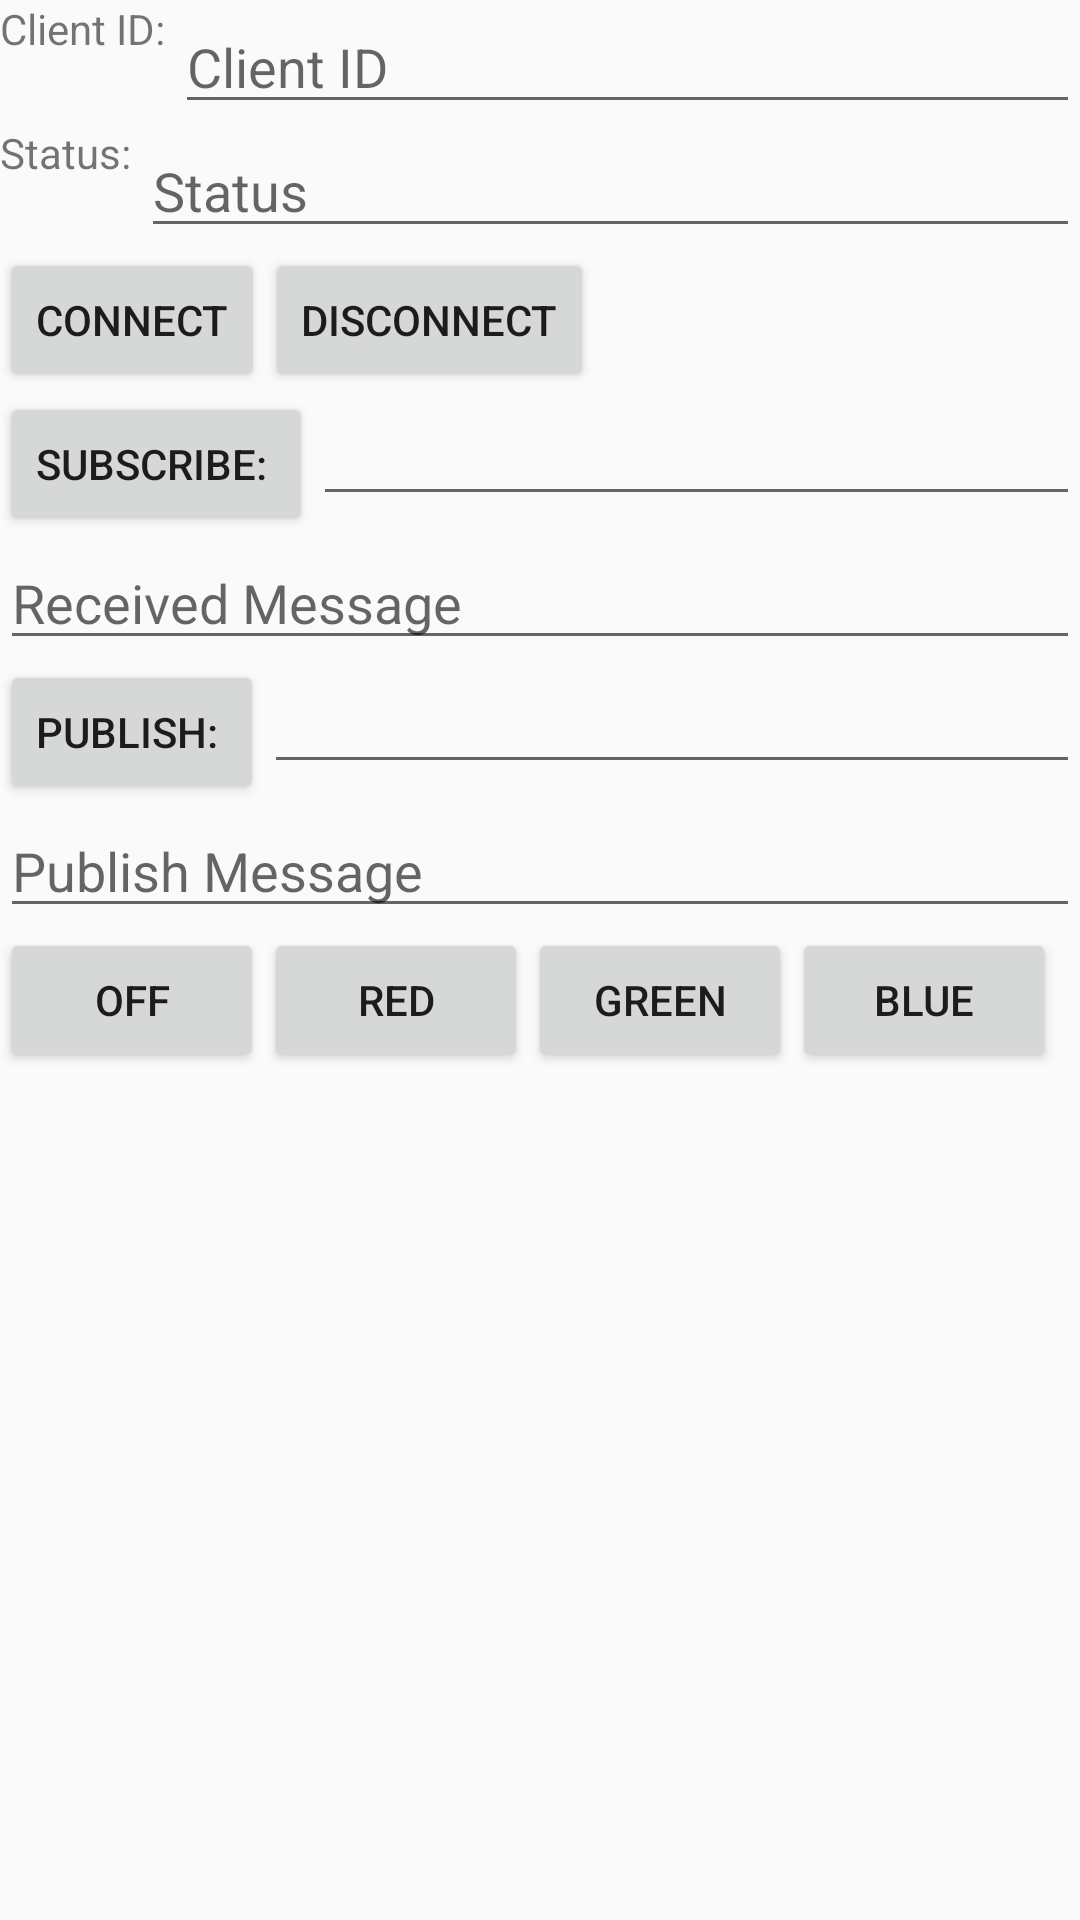

Reconstruct the res/layout file that produces this screen, plus the resources it refers to.
<!-- AndroidManifest.xml: application theme AppTheme -->
<!-- res/layout/control_device_pubsub.xml -->
<?xml version="1.0" encoding="utf-8"?>
<RelativeLayout xmlns:android="http://schemas.android.com/apk/res/android"
    android:layout_width="match_parent"
    android:layout_height="match_parent"

    >

    <TextView
        android:id="@+id/tvClientId"
        android:layout_width="wrap_content"
        android:layout_height="wrap_content"
        android:text="Client ID: "


        />

    <EditText
        android:id="@+id/edtClientId"
        android:layout_width="match_parent"
        android:layout_height="wrap_content"
        android:layout_toRightOf="@id/tvClientId"
        android:hint="Client ID"
        android:layout_alignParentLeft="@+id/tvClientId"/>

    <TextView
        android:id="@+id/tvStatus"
        android:layout_width="wrap_content"
        android:layout_height="wrap_content"
        android:layout_below="@id/edtClientId"
        android:text="Status: "
        />

    <EditText
        android:id="@+id/edtStatus"
        android:layout_width="match_parent"
        android:layout_height="wrap_content"
        android:layout_below="@id/edtClientId"
        android:layout_toRightOf="@+id/tvStatus"
        android:hint="Status"
        android:layout_alignParentLeft="@+id/tvStatus"/>

    <Button
        android:id="@+id/btnConnect"
        android:layout_width="wrap_content"
        android:layout_height="wrap_content"
        android:layout_below="@id/edtStatus"

        android:text="CONNECT" />

    <Button
        android:id="@+id/btnDisconnect"
        android:layout_width="wrap_content"
        android:layout_height="wrap_content"
        android:layout_below="@id/edtStatus"
        android:layout_toRightOf="@id/btnConnect"
        android:text="DISCONNECT" />

    <Button
        android:id="@+id/btnSubscribe"
        android:layout_width="wrap_content"
        android:layout_height="wrap_content"
        android:layout_below="@id/btnConnect"
        android:text="SUBSCRIBE: " />

    <EditText
        android:id="@+id/edtSubTopic"
        android:layout_width="match_parent"
        android:layout_height="wrap_content"
        android:layout_below="@id/btnConnect"
        android:layout_toRightOf="@+id/btnSubscribe" />

    <EditText
        android:id="@+id/edtReceiveMessage"
        android:layout_width="match_parent"
        android:layout_height="wrap_content"
        android:layout_below="@id/btnSubscribe"
        android:hint="Received Message"/>

    <Button
        android:id="@+id/btnPublish"
        android:layout_width="wrap_content"
        android:layout_height="wrap_content"
        android:layout_below="@id/edtReceiveMessage"
        android:text="PUBLISH: " />

    <EditText
        android:id="@+id/edtPubTopic"
        android:layout_width="match_parent"
        android:layout_height="wrap_content"
        android:layout_below="@id/edtReceiveMessage"
        android:layout_toRightOf="@+id/btnPublish" />

    <EditText
        android:id="@+id/edtPublishMessage"
        android:layout_width="match_parent"
        android:layout_height="wrap_content"
        android:layout_below="@id/btnPublish"
        android:hint="Publish Message"/>
    
    <LinearLayout
        android:layout_below="@id/edtPublishMessage"
        android:layout_width="match_parent"
        android:layout_height="wrap_content"
        android:orientation="horizontal">

        <Button
            android:id="@+id/btnOFF"
            android:layout_width="wrap_content"
            android:layout_height="wrap_content"
            android:text="OFF"/>
        <Button
            android:id="@+id/btnRED"
            android:layout_width="wrap_content"
            android:layout_height="wrap_content"
            android:text="RED"/>
        <Button
            android:id="@+id/btnGREEN"
            android:layout_width="wrap_content"
            android:layout_height="wrap_content"
            android:text="GREEN"/>
        <Button
            android:id="@+id/btnBLUE"
            android:layout_width="wrap_content"
            android:layout_height="wrap_content"
            android:text="BLUE"/>

    </LinearLayout>


</RelativeLayout>
<!-- resources referenced by this layout -->
<resources>
  <style name="AppTheme" parent="Theme.AppCompat.Light.DarkActionBar">
          
          <item name="colorPrimary">@color/colorPrimary</item>
          <item name="colorPrimaryDark">@color/colorPrimaryDark</item>
          <item name="colorAccent">@color/colorPrimary</item>
      </style>
  <color name="colorPrimary">#0277BD</color>
  <color name="colorPrimaryDark">#3700B3</color>
</resources>
